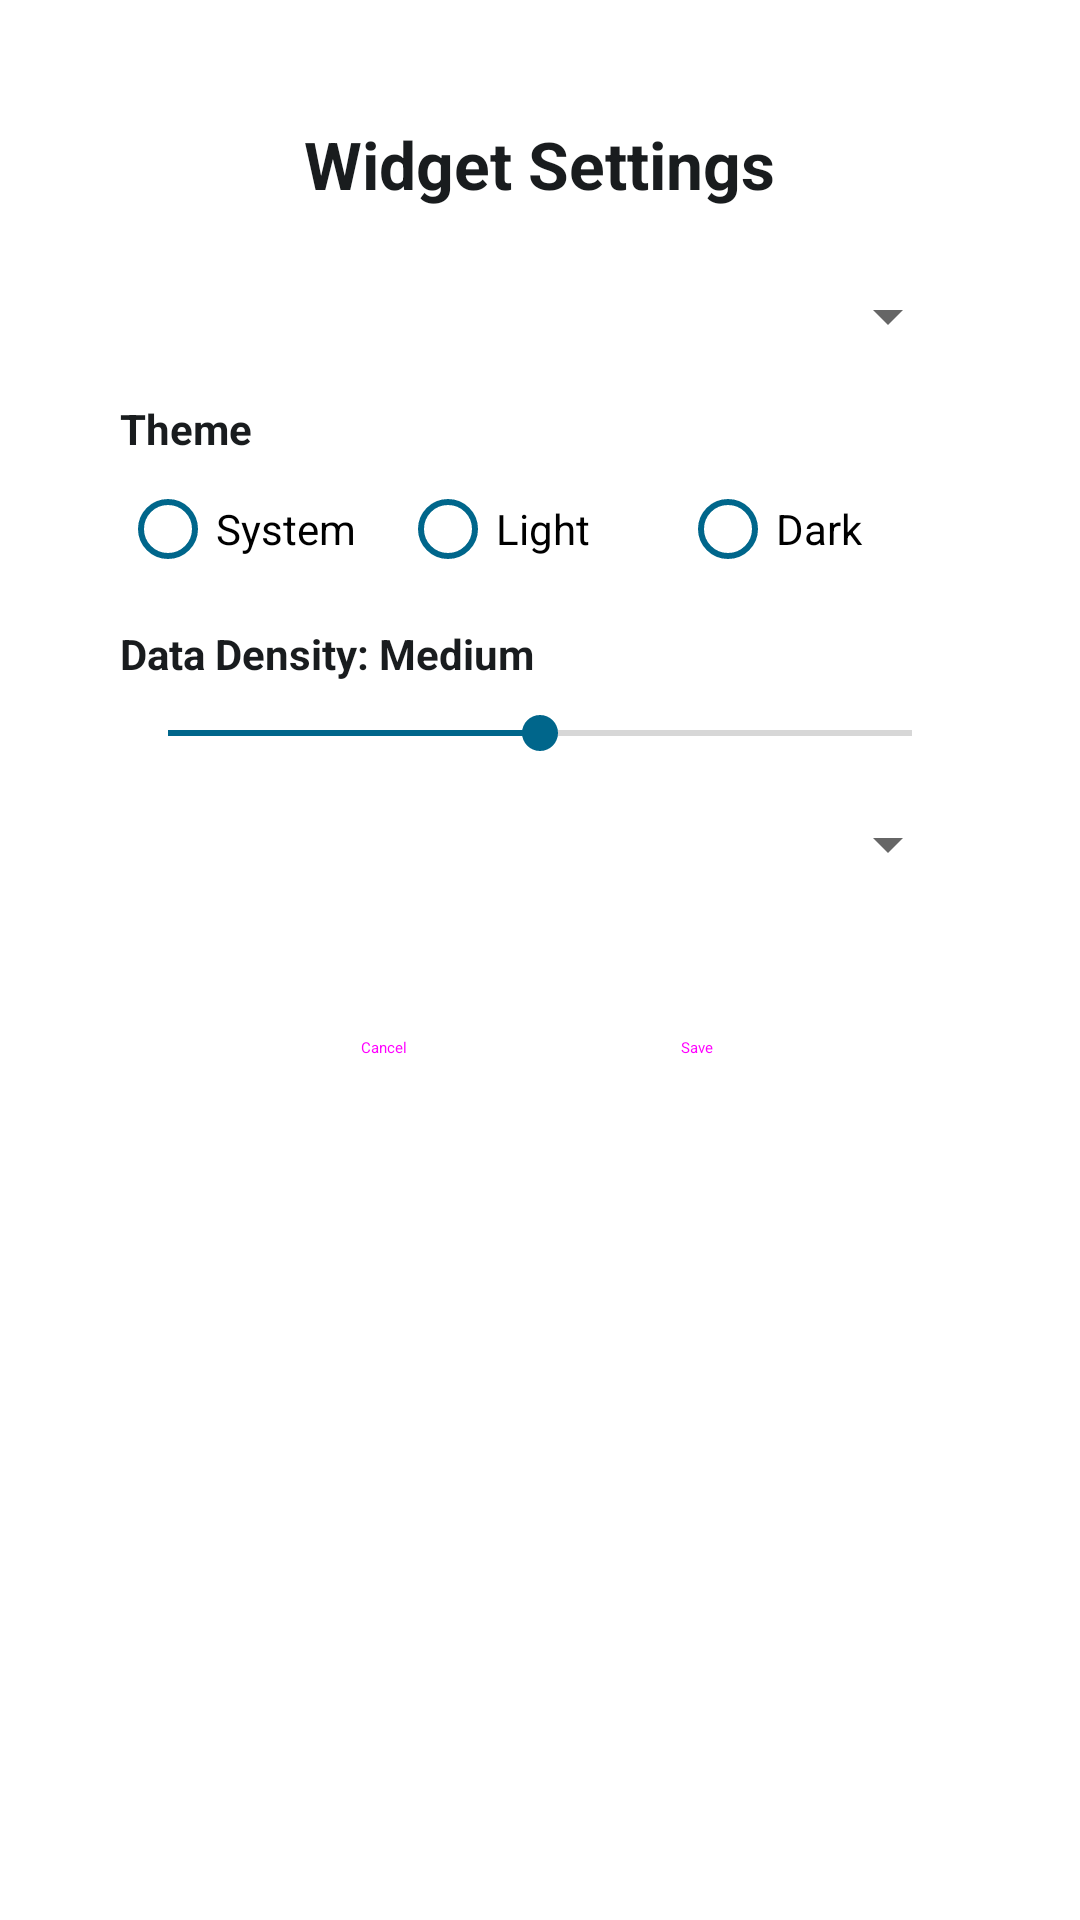

Here is an Android app screen rendered from its layout file. Give the layout XML and the strings, colors and styles it references.
<!-- AndroidManifest.xml: activity theme Theme.AppCompat.Light.Dialog.Alert -->
<!-- res/layout/activity_widget_configure.xml -->
<?xml version="1.0" encoding="utf-8"?>
<ScrollView xmlns:android="http://schemas.android.com/apk/res/android"
    android:layout_width="match_parent"
    android:layout_height="match_parent"
    android:padding="24dp">

    <LinearLayout
        android:layout_width="match_parent"
        android:layout_height="wrap_content"
        android:orientation="vertical"
        android:gravity="center_horizontal">

        
        <TextView
            android:layout_width="wrap_content"
            android:layout_height="wrap_content"
            android:layout_marginBottom="24dp"
            android:text="@string/widget_configure_title"
            android:textSize="22sp"
            android:textStyle="bold"
            android:textColor="@color/widget_text_primary" />

        
        <com.google.android.material.textfield.TextInputLayout
            android:layout_width="match_parent"
            android:layout_height="wrap_content"
            android:layout_marginBottom="16dp"
            android:hint="@string/widget_configure_size_label">

            <Spinner
                android:id="@+id/spinner_widget_size"
                android:layout_width="match_parent"
                android:layout_height="wrap_content" />
        </com.google.android.material.textfield.TextInputLayout>

        
        <TextView
            android:layout_width="match_parent"
            android:layout_height="wrap_content"
            android:layout_marginBottom="8dp"
            android:text="@string/widget_configure_theme_label"
            android:textSize="14sp"
            android:textStyle="bold"
            android:textColor="@color/widget_text_primary" />

        <RadioGroup
            android:id="@+id/radiogroup_theme"
            android:layout_width="match_parent"
            android:layout_height="wrap_content"
            android:layout_marginBottom="16dp"
            android:orientation="horizontal"
            android:gravity="center">

            <RadioButton
                android:id="@+id/radio_system"
                android:layout_width="0dp"
                android:layout_height="wrap_content"
                android:layout_weight="1"
                android:text="@string/widget_theme_system"
                android:buttonTint="@color/widget_accent_emerald" />

            <RadioButton
                android:id="@+id/radio_light"
                android:layout_width="0dp"
                android:layout_height="wrap_content"
                android:layout_weight="1"
                android:text="@string/widget_theme_light"
                android:buttonTint="@color/widget_accent_emerald" />

            <RadioButton
                android:id="@+id/radio_dark"
                android:layout_width="0dp"
                android:layout_height="wrap_content"
                android:layout_weight="1"
                android:text="@string/widget_theme_dark"
                android:buttonTint="@color/widget_accent_emerald" />
        </RadioGroup>

        
        <TextView
            android:layout_width="match_parent"
            android:layout_height="wrap_content"
            android:layout_marginBottom="8dp"
            android:text="@string/widget_configure_density_label"
            android:textSize="14sp"
            android:textStyle="bold"
            android:textColor="@color/widget_text_primary" />

        <SeekBar
            android:id="@+id/seekbar_data_density"
            android:layout_width="match_parent"
            android:layout_height="wrap_content"
            android:layout_marginBottom="16dp"
            android:max="100"
            android:progress="50"
            android:progressTint="@color/widget_accent_emerald"
            android:thumbTint="@color/widget_accent_emerald" />

        
        <com.google.android.material.textfield.TextInputLayout
            android:layout_width="match_parent"
            android:layout_height="wrap_content"
            android:layout_marginBottom="24dp"
            android:hint="@string/widget_configure_accent_label">

            <Spinner
                android:id="@+id/spinner_accent_color"
                android:layout_width="match_parent"
                android:layout_height="wrap_content" />
        </com.google.android.material.textfield.TextInputLayout>

        
        <LinearLayout
            android:layout_width="match_parent"
            android:layout_height="wrap_content"
            android:orientation="horizontal"
            android:gravity="center"
            android:layout_marginTop="8dp">

            <Button
                android:id="@+id/btn_cancel"
                style="@style/Widget.Material3.Button.TextButton"
                android:layout_width="wrap_content"
                android:layout_height="wrap_content"
                android:layout_marginEnd="16dp"
                android:text="@string/widget_configure_cancel" />

            <Button
                android:id="@+id/btn_save"
                style="@style/Widget.Material3.Button"
                android:layout_width="wrap_content"
                android:layout_height="wrap_content"
                android:text="@string/widget_configure_save" />
        </LinearLayout>
    </LinearLayout>
</ScrollView>
<!-- resources referenced by this layout -->
<resources>
  <color name="widget_accent_emerald">#FF047857</color>
  <color name="widget_text_primary">#FF1A1512</color>
  <string name="widget_configure_accent_label">Accent Color</string>
  <string name="widget_configure_cancel">Cancel</string>
  <string name="widget_configure_density_label">Data Density: Medium</string>
  <string name="widget_configure_save">Save</string>
  <string name="widget_configure_size_label">Widget Size</string>
  <string name="widget_configure_theme_label">Theme</string>
  <string name="widget_configure_title">Widget Settings</string>
  <string name="widget_theme_dark">Dark</string>
  <string name="widget_theme_light">Light</string>
  <string name="widget_theme_system">System</string>
</resources>
